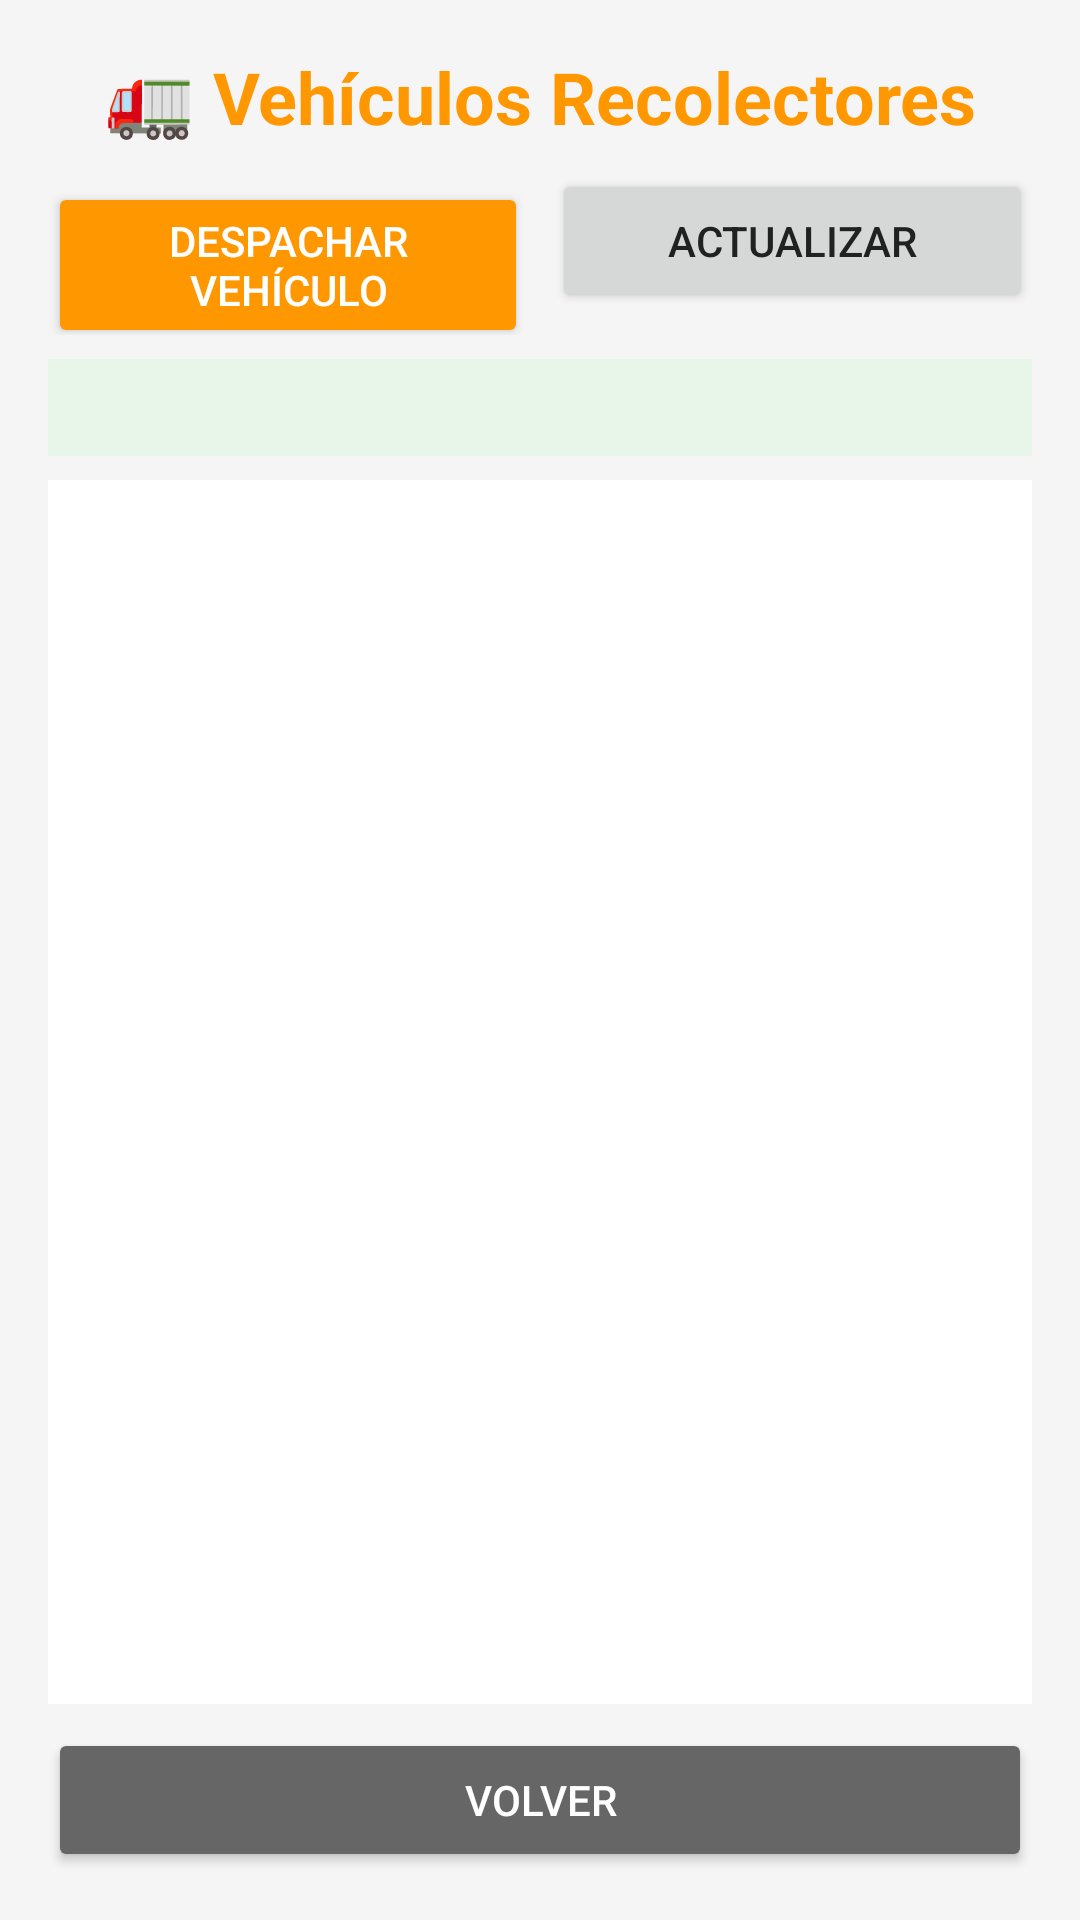

This screen was rendered from an Android layout file. Write that file and the resources it references.
<!-- AndroidManifest.xml: application theme Theme.EcotrackApp -->
<!-- res/layout/activity_vehiculos.xml -->
<?xml version="1.0" encoding="utf-8"?>
<LinearLayout xmlns:android="http://schemas.android.com/apk/res/android"
    android:layout_width="match_parent"
    android:layout_height="match_parent"
    android:orientation="vertical"
    android:padding="16dp"
    android:background="?android:attr/windowBackground">

    <TextView
        android:layout_width="match_parent"
        android:layout_height="wrap_content"
        android:text="🚛 Vehículos Recolectores"
        android:textSize="24sp"
        android:textStyle="bold"
        android:textColor="@color/secondary_orange"
        android:gravity="center"
        android:paddingBottom="8dp"/>

    <LinearLayout
        android:layout_width="match_parent"
        android:layout_height="wrap_content"
        android:orientation="horizontal"
        android:paddingBottom="8dp">

        <Button
            android:id="@+id/btnDespachar"
            android:layout_width="0dp"
            android:layout_height="wrap_content"
            android:layout_weight="1"
            android:text="Despachar Vehículo"
            android:backgroundTint="@color/secondary_orange"
            android:textColor="@android:color/white"
            android:layout_marginEnd="8dp"/>

        <Button
            android:id="@+id/btnActualizar"
            android:layout_width="0dp"
            android:layout_height="wrap_content"
            android:layout_weight="1"
            android:text="Actualizar"/>
    </LinearLayout>

    <TextView
        android:id="@+id/tvInfo"
        android:layout_width="match_parent"
        android:layout_height="wrap_content"
        android:background="@color/info_background_light"
        android:padding="8dp"
        android:textSize="12sp"
        android:textColor="@color/info_text_light"/>

    <ListView
        android:id="@+id/lvVehiculos"
        android:layout_width="match_parent"
        android:layout_height="0dp"
        android:layout_weight="1"
        android:layout_marginTop="8dp"
        android:background="?attr/colorSurface"
        android:divider="@color/divider_light"
        android:dividerHeight="1dp"/>

    <Button
        android:id="@+id/btnVolver"
        android:layout_width="match_parent"
        android:layout_height="wrap_content"
        android:text="Volver"
        android:backgroundTint="?android:attr/textColorSecondary"
        android:textColor="?attr/colorSurface"
        android:layout_marginTop="8dp"/>

</LinearLayout>
<!-- resources referenced by this layout -->
<resources>
  <color name="divider_light">#E0E0E0</color>
  <color name="info_background_light">#E8F5E9</color>
  <color name="info_text_light">#2E7D32</color>
  <color name="secondary_orange">#FF9800</color>
  <style name="Theme.EcotrackApp" parent="Theme.MaterialComponents.DayNight.DarkActionBar">
          
          <item name="colorPrimary">@color/primary_green</item>
          <item name="colorPrimaryVariant">@color/primary_green_dark</item>
          <item name="colorOnPrimary">@color/white</item>
  
          
          <item name="colorSecondary">@color/secondary_blue</item>
          <item name="colorSecondaryVariant">@color/secondary_blue</item>
          <item name="colorOnSecondary">@color/white</item>
  
          
          <item name="android:windowBackground">@color/background_light</item>
          <item name="colorSurface">@color/surface_light</item>
          <item name="colorOnSurface">@color/text_primary_light</item>
  
          
          <item name="android:statusBarColor">?attr/colorPrimaryVariant</item>
  
          
          <item name="android:textColorPrimary">@color/text_primary_light</item>
          <item name="android:textColorSecondary">@color/text_secondary_light</item>
          <item name="android:textColorHint">@color/text_hint_light</item>
  
          
          <item name="cardViewStyle">@style/CardViewStyle</item>
      </style>
  <color name="primary_green">#4CAF50</color>
  <color name="primary_green_dark">#388E3C</color>
  <color name="white">#FFFFFFFF</color>
  <color name="secondary_blue">#2196F3</color>
  <color name="background_light">#F5F5F5</color>
  <color name="surface_light">#FFFFFF</color>
  <color name="text_primary_light">#212121</color>
  <color name="text_secondary_light">#666666</color>
  <color name="text_hint_light">#999999</color>
  <style name="CardViewStyle" parent="Widget.MaterialComponents.CardView">
          <item name="cardBackgroundColor">@color/card_background_light</item>
          <item name="cardElevation">4dp</item>
          <item name="cardCornerRadius">8dp</item>
      </style>
  <color name="card_background_light">#FFFFFF</color>
</resources>
